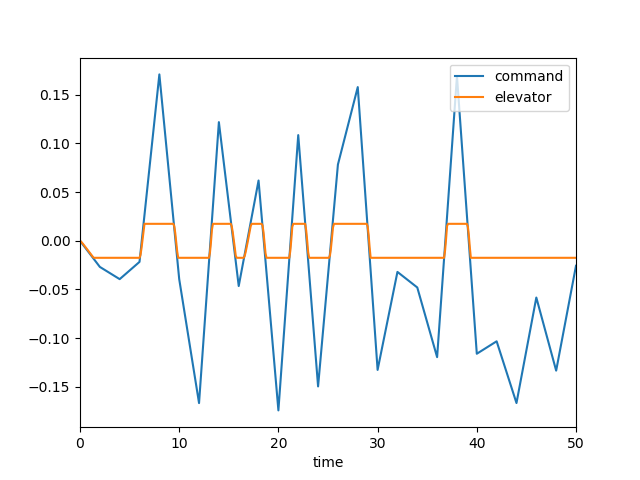

The table this chart was drawn from, first rows:
, time, dec, de, mode, u, w, q, theta
0, 0.0, 0.0, 0.0, 1.0, 0.0, 0.0, 0.0, 0.0
1, 0.1, -0.00134, -0.0007379, 1.0, -7.439144246745855e-05, 0.001034, 4.484420787775889e-05, 1.4486055306406342e-06
2, 0.2, -0.00268, -0.001856, 1.0, -0.000397, 0.005805, 0.0001903, 1.224067818839103e-05
3, 0.3, -0.00402, -0.003115, 1.0, -0.001122, 0.01683, 0.0004421, 4.2956668039551005e-05
4, 0.4, -0.00536, -0.004425, 1.0, -0.002384, 0.03616, 0.0007882, 0.0001037
5, 0.5, -0.0067, -0.005754, 1.0, -0.004298, 0.06534, 0.00121, 0.000203
6, 0.6, -0.00804, -0.00709, 1.0, -0.006958, 0.1054, 0.001688, 0.0003475
7, 0.7, -0.00938, -0.008429, 1.0, -0.01044, 0.1569, 0.002204, 0.0005419
8, 0.8, -0.01072, -0.009768, 1.0, -0.01481, 0.2199, 0.00274, 0.0007889
9, 0.9, -0.01206, -0.01111, 1.0, -0.0201, 0.2942, 0.003281, 0.00109
10, 1.0, -0.0134, -0.01245, 1.0, -0.02633, 0.3793, 0.003814, 0.001445
11, 1.1, -0.01474, -0.01379, 1.0, -0.03354, 0.4744, 0.004328, 0.001852
12, 1.2, -0.01608, -0.01513, 1.0, -0.04171, 0.5785, 0.004814, 0.002309
13, 1.3, -0.01742, -0.01647, 1.0, -0.05084, 0.6907, 0.005267, 0.002814
14, 1.4, -0.01876, -0.01745, 1.0, -0.0609, 0.8095, 0.00567, 0.003361
15, 1.5, -0.0201, -0.01745, 1.0, -0.07168, 0.9308, 0.005917, 0.003942
16, 1.6, -0.02144, -0.01745, 1.0, -0.08295, 1.05, 0.006, 0.004539
17, 1.7, -0.02278, -0.01745, 1.0, -0.09456, 1.165, 0.00594, 0.005137
18, 1.8, -0.02412, -0.01745, 1.0, -0.1064, 1.272, 0.005762, 0.005723
19, 1.9, -0.02546, -0.01745, 1.0, -0.1183, 1.369, 0.005489, 0.006286
20, 2.0, -0.0268, -0.01745, 1.0, -0.1301, 1.456, 0.005145, 0.006818
21, 2.1, -0.02743, -0.01745, 1.0, -0.1419, 1.53, 0.004752, 0.007314
22, 2.2, -0.02806, -0.01745, 1.0, -0.1535, 1.593, 0.004327, 0.007768
23, 2.3, -0.02869, -0.01745, 1.0, -0.165, 1.643, 0.003889, 0.008179
24, 2.4, -0.02932, -0.01745, 1.0, -0.1762, 1.682, 0.003453, 0.008546
25, 2.5, -0.02994, -0.01745, 1.0, -0.1871, 1.71, 0.003031, 0.00887
26, 2.6, -0.03057, -0.01745, 1.0, -0.1979, 1.727, 0.002634, 0.009153
27, 2.7, -0.0312, -0.01745, 1.0, -0.2084, 1.736, 0.002269, 0.009398
28, 2.8, -0.03183, -0.01745, 1.0, -0.2187, 1.737, 0.001942, 0.009608
29, 2.9, -0.03246, -0.01745, 1.0, -0.2288, 1.732, 0.001657, 0.009788
30, 3.0, -0.03309, -0.01745, 1.0, -0.2388, 1.721, 0.001416, 0.009941
31, 3.1, -0.03372, -0.01745, 1.0, -0.2487, 1.705, 0.001218, 0.01007
32, 3.2, -0.03434, -0.01745, 1.0, -0.2586, 1.687, 0.001063, 0.01019
33, 3.3, -0.03497, -0.01745, 1.0, -0.2684, 1.667, 0.0009478, 0.01029
34, 3.4, -0.0356, -0.01745, 1.0, -0.2782, 1.645, 0.0008705, 0.01038
35, 3.5, -0.03623, -0.01745, 1.0, -0.2881, 1.624, 0.000827, 0.01046
36, 3.6, -0.03686, -0.01745, 1.0, -0.298, 1.602, 0.0008131, 0.01054
37, 3.7, -0.03749, -0.01745, 1.0, -0.308, 1.582, 0.0008246, 0.01062
38, 3.8, -0.03812, -0.01745, 1.0, -0.3182, 1.564, 0.0008569, 0.01071
39, 3.9, -0.03874, -0.01745, 1.0, -0.3285, 1.547, 0.0009059, 0.0108
40, 4.0, -0.03937, -0.01745, 1.0, -0.3389, 1.532, 0.0009673, 0.01089
41, 4.1, -0.03849, -0.01745, 1.0, -0.3496, 1.519, 0.001037, 0.01099
42, 4.2, -0.0376, -0.01745, 1.0, -0.3604, 1.509, 0.001112, 0.0111
43, 4.3, -0.03671, -0.01745, 1.0, -0.3714, 1.5, 0.001189, 0.01121
44, 4.4, -0.03582, -0.01745, 1.0, -0.3826, 1.494, 0.001265, 0.01134
45, 4.5, -0.03494, -0.01745, 1.0, -0.394, 1.49, 0.001338, 0.01147
46, 4.6, -0.03405, -0.01745, 1.0, -0.4056, 1.488, 0.001407, 0.0116
47, 4.7, -0.03316, -0.01745, 1.0, -0.4174, 1.487, 0.001469, 0.01175
48, 4.8, -0.03228, -0.01745, 1.0, -0.4294, 1.488, 0.001524, 0.0119
49, 4.9, -0.03139, -0.01745, 1.0, -0.4416, 1.49, 0.001571, 0.01205
50, 5.0, -0.0305, -0.01745, 1.0, -0.4539, 1.492, 0.00161, 0.01221
51, 5.1, -0.02962, -0.01745, 1.0, -0.4664, 1.496, 0.001642, 0.01237
52, 5.2, -0.02873, -0.01745, 1.0, -0.479, 1.5, 0.001665, 0.01254
53, 5.3, -0.02784, -0.01745, 1.0, -0.4918, 1.505, 0.001681, 0.01271
54, 5.4, -0.02696, -0.01745, 1.0, -0.5048, 1.509, 0.00169, 0.01287
55, 5.5, -0.02607, -0.01745, 1.0, -0.5179, 1.514, 0.001693, 0.01304
56, 5.6, -0.02518, -0.01745, 1.0, -0.5311, 1.519, 0.001691, 0.01321
57, 5.7, -0.0243, -0.01745, 1.0, -0.5444, 1.523, 0.001684, 0.01338
58, 5.8, -0.02341, -0.01745, 1.0, -0.5579, 1.527, 0.001673, 0.01355
59, 5.9, -0.02252, -0.01745, 1.0, -0.5715, 1.531, 0.001659, 0.01372
... 441 more rows
